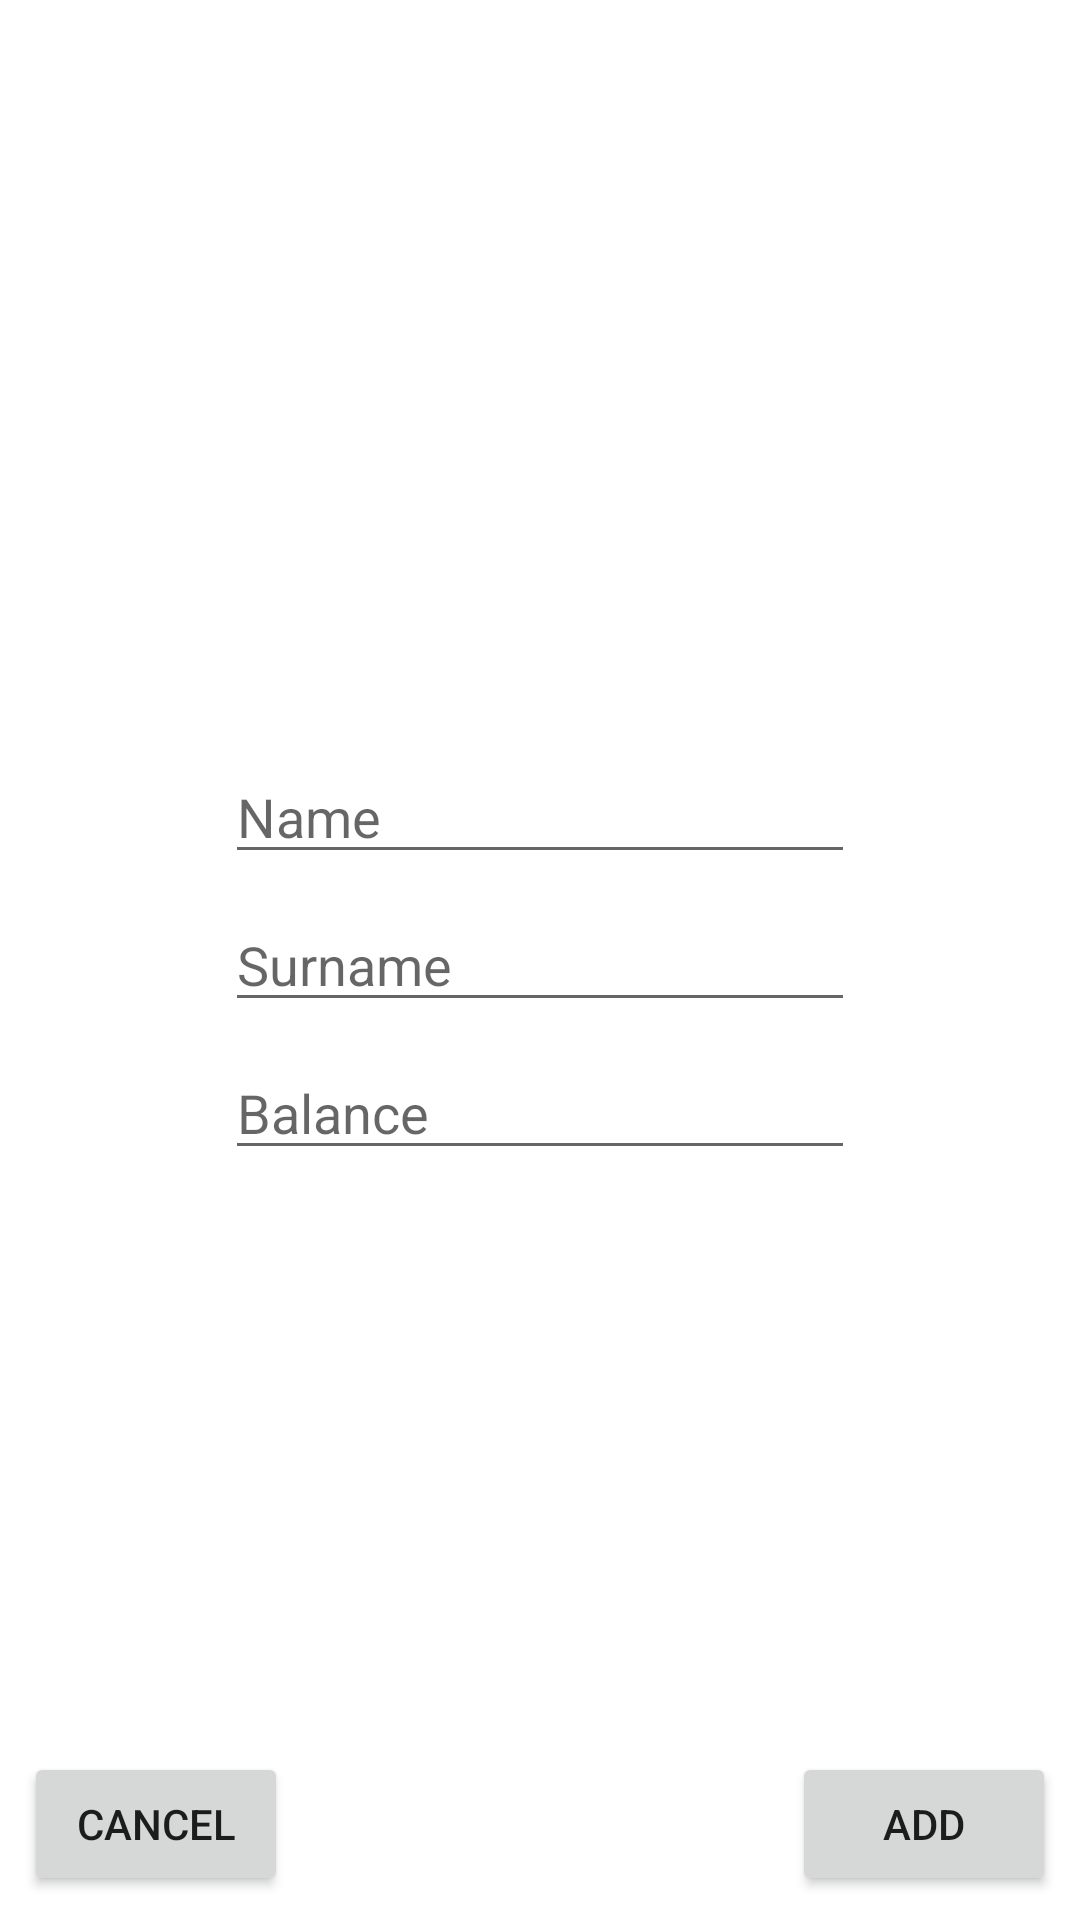

This screen was rendered from an Android layout file. Write that file and the resources it references.
<!-- AndroidManifest.xml: application theme Theme.Lab2DefenseExample -->
<!-- res/layout/activity_add_item.xml -->
<?xml version="1.0" encoding="utf-8"?>
<androidx.constraintlayout.widget.ConstraintLayout xmlns:android="http://schemas.android.com/apk/res/android"
    xmlns:app="http://schemas.android.com/apk/res-auto"
    xmlns:tools="http://schemas.android.com/tools"
    android:layout_width="match_parent"
    android:layout_height="match_parent"
    tools:context=".CustomerActivity">

    <Button
        android:id="@+id/add_btn"
        android:layout_width="wrap_content"
        android:layout_height="wrap_content"
        android:layout_marginEnd="8dp"
        android:layout_marginBottom="8dp"
        android:text="Add"
        app:layout_constraintBottom_toBottomOf="parent"
        app:layout_constraintEnd_toEndOf="parent" />

    <Button
        android:id="@+id/cancel_btn"
        android:layout_width="wrap_content"
        android:layout_height="wrap_content"
        android:layout_marginStart="8dp"
        android:layout_marginBottom="8dp"
        android:text="Cancel"
        app:layout_constraintBottom_toBottomOf="parent"
        app:layout_constraintStart_toStartOf="parent" />

    <EditText
        android:id="@+id/name_field"
        android:layout_width="wrap_content"
        android:layout_height="wrap_content"
        android:layout_marginBottom="8dp"
        android:ems="10"
        android:hint="Name"
        android:inputType="textPersonName"
        app:layout_constraintBottom_toTopOf="@+id/surname_field"
        app:layout_constraintEnd_toEndOf="parent"
        app:layout_constraintHorizontal_bias="0.5"
        app:layout_constraintStart_toStartOf="parent"
        app:layout_constraintTop_toTopOf="parent"
        app:layout_constraintVertical_chainStyle="packed" />

    <EditText
        android:id="@+id/surname_field"
        android:layout_width="wrap_content"
        android:layout_height="wrap_content"
        android:layout_marginBottom="8dp"
        android:ems="10"
        android:hint="Surname"
        android:inputType="textPersonName"
        app:layout_constraintBottom_toTopOf="@+id/balance_field"
        app:layout_constraintEnd_toEndOf="parent"
        app:layout_constraintHorizontal_bias="0.5"
        app:layout_constraintStart_toStartOf="parent"
        app:layout_constraintTop_toBottomOf="@+id/name_field" />

    <EditText
        android:id="@+id/balance_field"
        android:layout_width="wrap_content"
        android:layout_height="wrap_content"
        android:ems="10"
        android:hint="Balance"
        android:inputType="numberSigned|number|numberDecimal"
        app:layout_constraintBottom_toBottomOf="parent"
        app:layout_constraintEnd_toEndOf="parent"
        app:layout_constraintHorizontal_bias="0.5"
        app:layout_constraintStart_toStartOf="parent"
        app:layout_constraintTop_toBottomOf="@+id/surname_field" />
</androidx.constraintlayout.widget.ConstraintLayout>
<!-- resources referenced by this layout -->
<resources>
  <style name="Theme.Lab2DefenseExample" parent="Theme.MaterialComponents.DayNight.DarkActionBar">
          
          <item name="colorPrimary">@color/purple_500</item>
          <item name="colorPrimaryVariant">@color/purple_700</item>
          <item name="colorOnPrimary">@color/white</item>
          
          <item name="colorSecondary">@color/teal_200</item>
          <item name="colorSecondaryVariant">@color/teal_700</item>
          <item name="colorOnSecondary">@color/black</item>
          
          <item name="android:statusBarColor" tools:targetApi="l">?attr/colorPrimaryVariant</item>
          
      </style>
  <!-- not gathered from this repository: default colours our renderer supplied (Android Studio template values) -->
  <color name="purple_500">#FF6200EE</color>
  <color name="purple_700">#FF3700B3</color>
  <color name="teal_200">#FF03DAC5</color>
  <color name="teal_700">#FF018786</color>
  <color name="black">#FF000000</color>
  <color name="white">#FFFFFFFF</color>
</resources>
